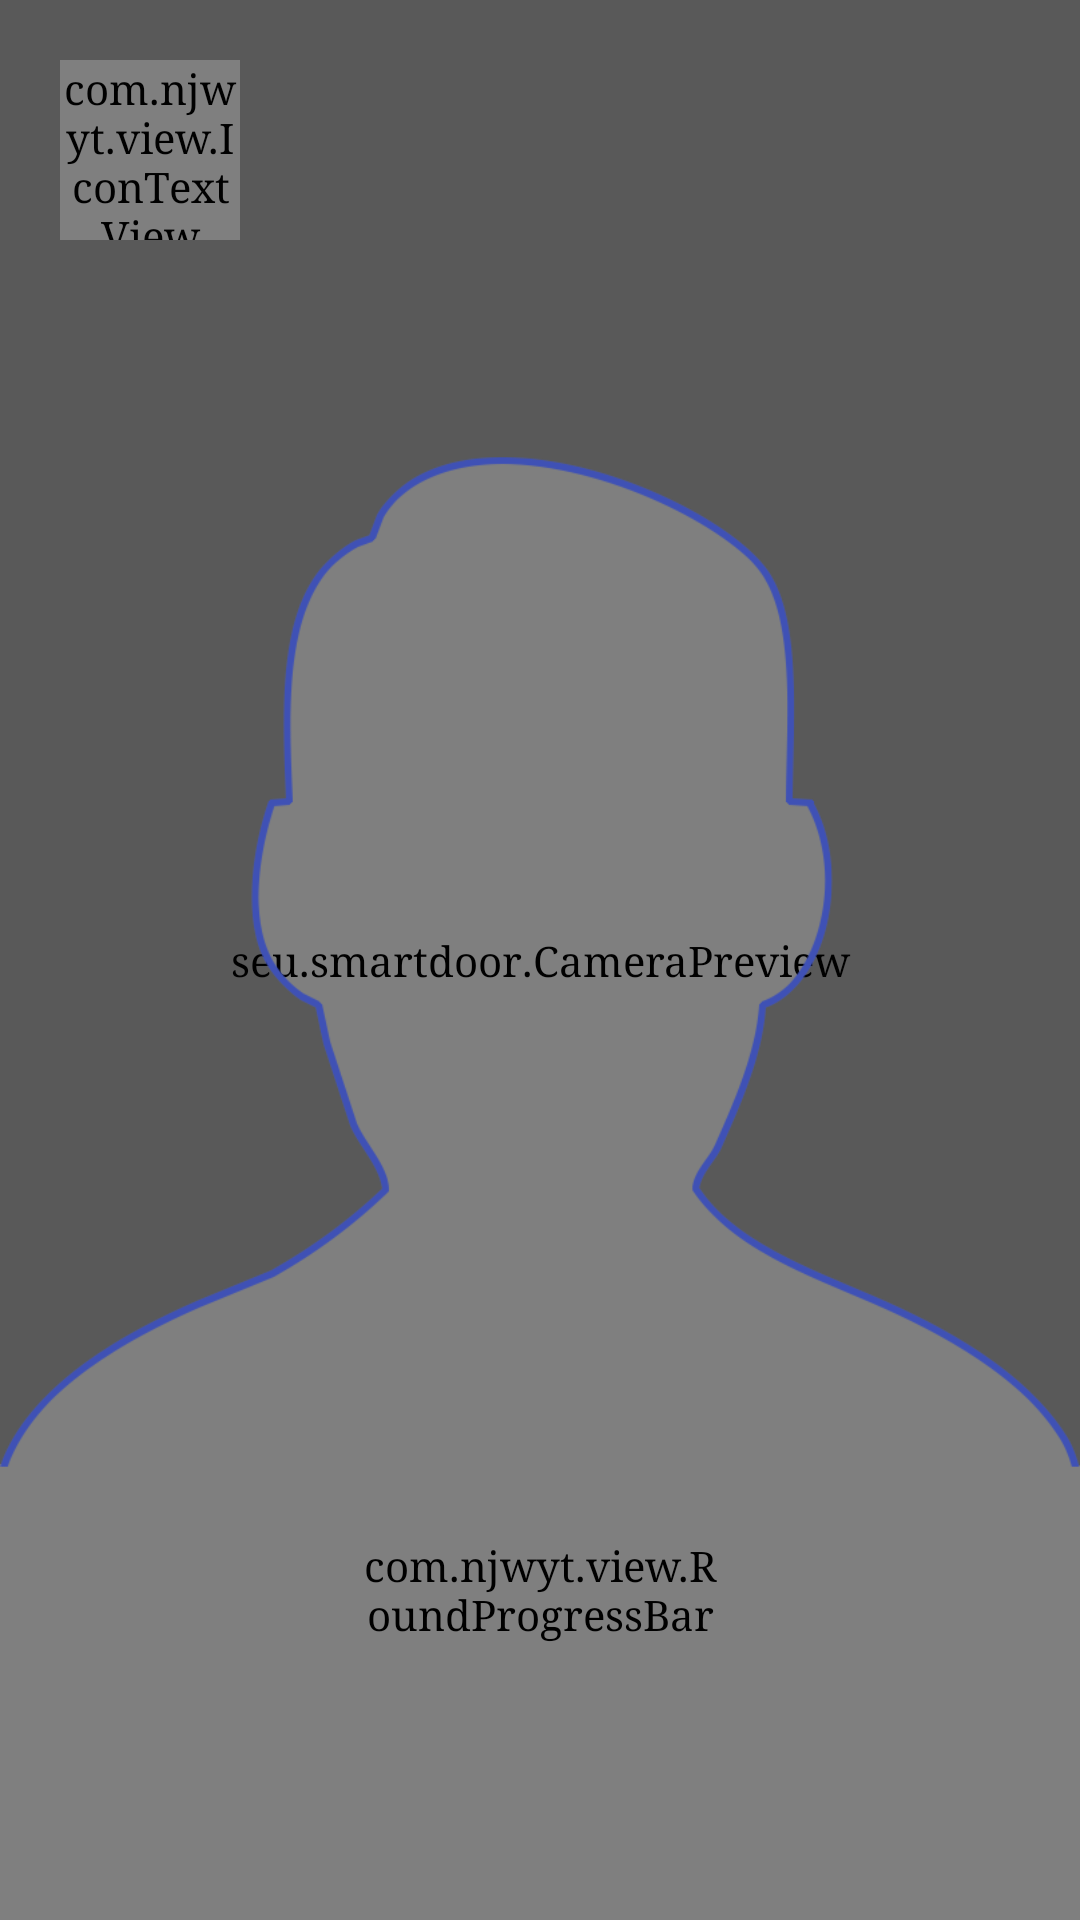

Write the Android layout XML for this screen, with the resource values it uses.
<!-- AndroidManifest.xml: application theme AppTheme -->
<!-- res/layout/activity_register.xml -->
<?xml version="1.0" encoding="utf-8"?>
<RelativeLayout xmlns:android="http://schemas.android.com/apk/res/android"
    xmlns:tools="http://schemas.android.com/tools"
    android:layout_width="match_parent"
    android:layout_height="match_parent"
    xmlns:app="http://schemas.android.com/apk/res-auto"
    tools:context="com.njwyt.intelligentdoor.RegisterActivity">

    <ImageView
        android:id="@+id/iv_background"
        android:layout_width="match_parent"
        android:layout_height="match_parent"
        android:scaleType="center" />

    <seu.smartdoor.CameraPreview
        android:id="@+id/camera_preview"
        android:layout_width="match_parent"
        android:layout_height="match_parent" />

    <ImageView
        android:id="@+id/iv_head"
        android:layout_width="match_parent"
        android:layout_height="match_parent"
        android:background="@drawable/ic_head" />

    <View
        android:id="@+id/view_scan_line"
        android:layout_width="match_parent"
        android:layout_height="200dp"
        android:visibility="gone"
        android:background="@drawable/scan_line" />

    <com.njwyt.view.IconTextView
        android:id="@+id/tv_back"
        android:layout_width="60dp"
        android:layout_height="60dp"
        android:layout_margin="20dp"
        android:gravity="center"
        android:text="@string/ic_back"
        android:textColor="@color/colorWhite"
        android:textSize="?df_30sp" />

    <ImageView
        android:id="@+id/iv_temp_bmp"
        android:layout_width="200dp"
        android:layout_height="300dp"
        android:visibility="visible" />

    <com.njwyt.view.RoundProgressBar
        android:id="@+id/round_progress_bar"
        android:layout_width="120dp"
        android:layout_height="120dp"
        android:layout_alignParentBottom="true"
        android:layout_centerHorizontal="true"
        android:layout_marginBottom="50dp"
        app:roundColor="@color/transparent"
        app:roundProgressColor="@color/colorGreen"
        app:roundWidth="10dp"
        app:textIsDisplayable="false" />

</RelativeLayout>
<!-- resources referenced by this layout -->
<resources>
  <color name="colorGreen">#18FA28</color>
  <color name="colorWhite">#ffffff</color>
  <color name="transparent">#00000000</color>
  <!-- drawable ic_head: png bitmap (drawable-hdpi, 63827 bytes) -->
  <!-- drawable scan_line: png bitmap (drawable-hdpi, 40137 bytes) -->
  <string name="ic_back"></string>
  <style name="AppTheme" parent="AppTheme.Base">
          
      </style>
  <style name="AppTheme.Base" parent="Theme.AppCompat.Light.NoActionBar">
          <item name="actionMenuTextColor">@android:color/white</item>
          <item name="android:textColor">#333333</item>
          <item name="android:typeface">serif</item>
      </style>
</resources>
